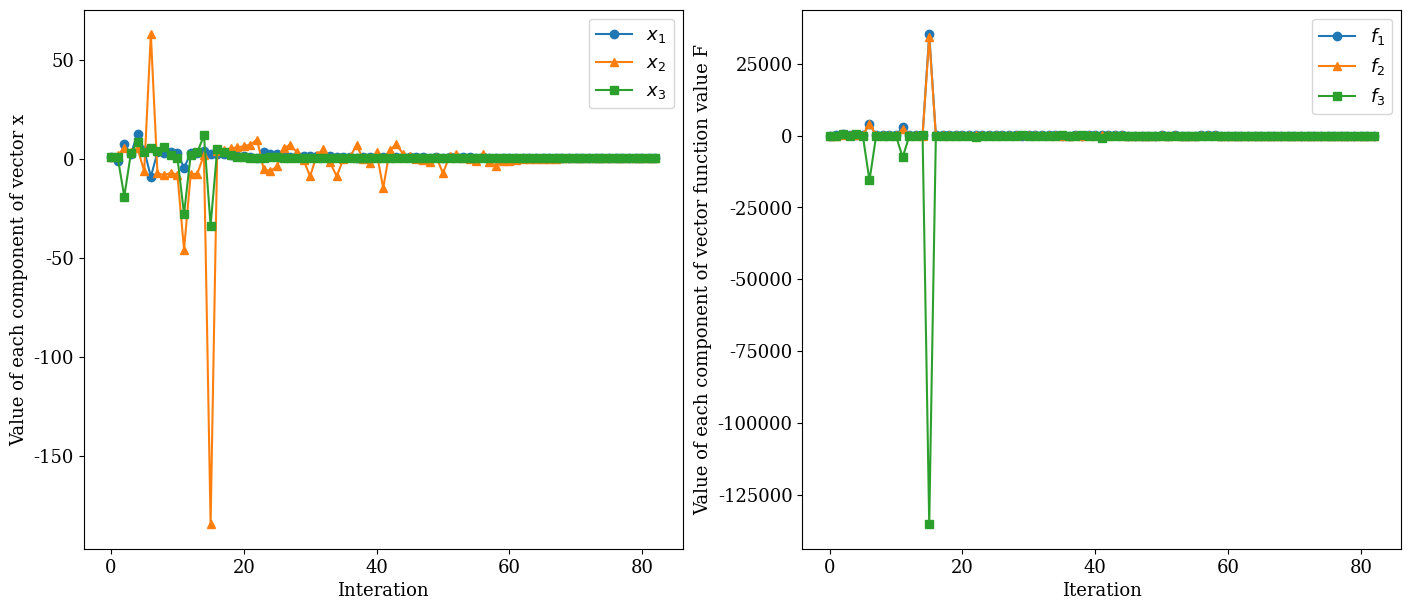

Python code for this plot:
import numpy as np
import matplotlib.pyplot as plt
import matplotlib

# Specify the font properties in the figures
font = {'font.size': 13,
        'font.family': 'serif'}
matplotlib.rcParams.update(font)

# Define vector function
f = lambda x: x[0] ** 2 + x[1] ** 2 + x[2] ** 2 - 1.0
g = lambda x: 2 * x[0] ** 2 + x[1] ** 2 - 4 * x[2]
h = lambda x: 3 * x[0] ** 2 - 4 * x[1] ** 2 + x[2] ** 2

# Record intermediate values
x_list, A_list, F_value_list = [], [], []

# Specify
x = np.array([1.0, 1.0, 1.0]).reshape((3, 1))

A = np.eye(3)
A_list.append(A)

for i in range(100):
    x_list.append(x)
    
    F_value = np.array([f(x), g(x), h(x)])
    F_value_list.append(F_value)
    
    x_current = x - np.linalg.inv(A).dot(F_value)
    F_current_value = np.array([f(x_current), g(x_current), h(x_current)])
    
    Delta = F_current_value - F_value
    delta = x_current - x
    
    A = A + ((Delta - A.dot(delta)).dot(delta.T))/np.dot(delta.T, delta)
    A_list.append(A)
    x = x_current

    if np.linalg.norm(F_value_list[-1]) < 1e-4:
        print('Iterative numbers:', i + 1)
        break
    
print('Approximate value of vector x: ',x_list[-1],'Approximate vector function value F:', F_value_list[-1], sep = '\n')
x_list = np.array(x_list).reshape((-1,3)).T
F_value_list = np.array(F_value_list).reshape((-1,3)).T


# Plot iterative process
markers = ['o', '^', 's']
labels0 = [r'$x_1$',r'$x_2$',r'$x_3$']
labels1 = [r'$f_1$',r'$f_2$',r'$f_3$']
fig, axes = plt.subplots(1,2, figsize = (17, 7))
for idx, x, f in zip(range(0,3), x_list, F_value_list):
    axes[0].plot(range(len(x)), x, marker = markers[idx], label = labels0[idx])
    axes[1].plot(range(len(f)), f, marker = markers[idx], label = labels1[idx])
    
axes[0].set_xlabel('Interation')
axes[0].set_ylabel(r'Value of each component of vector x')
axes[0].legend()

axes[1].set_xlabel('Iteration')
axes[1].set_ylabel('Value of each component of vector function value F')
axes[1].legend()
fig.savefig('fig1.eps')

